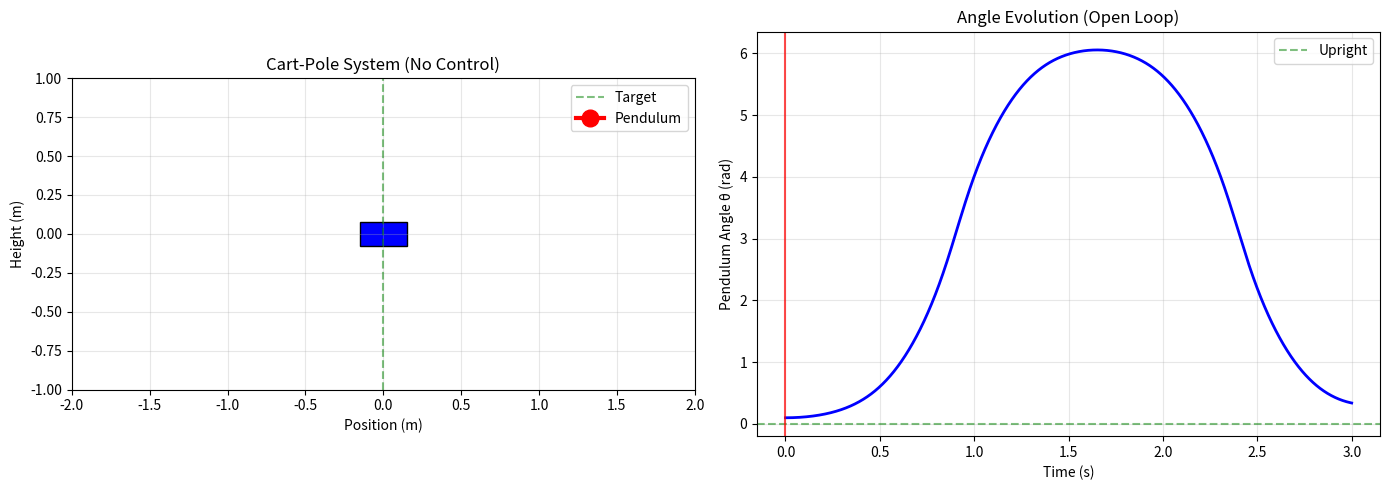

Generate this figure with matplotlib:
"""
Phase 1: MVP - Physics Engine & Open-Loop Simulation

This script implements the non-linear dynamics of an inverted pendulum on a cart
without any control input. The pendulum starts from a small angle (0.1 rad) and
naturally falls due to gravity, demonstrating the inherent instability of the system.

Key Components:
- Non-linear cart-pole equations of motion derived from Lagrangian mechanics
- High-fidelity simulation using scipy.integrate.solve_ivp (RK45 method)
- Real-time animation showing cart movement and pendulum rotation
- Time-series plot of pendulum angle evolution

Physical System:
- Cart mass (M): 1.0 kg
- Pendulum mass (m): 0.3 kg
- Pendulum length (l): 0.5 m (pivot to center of gravity)
- Gravity (g): 9.81 m/s²
- Cart friction (b): 0.1 N/m/s

State Vector: [x, x_dot, theta, theta_dot]
where x = cart position, theta = angle from upright (0 = upright)
"""

import numpy as np
import matplotlib.pyplot as plt
import matplotlib.animation as animation
from scipy.integrate import solve_ivp


# System Parameters
M = 1.0         # Cart mass (kg)
m = 0.3         # Pendulum mass (kg)
l = 0.5         # Pendulum length to CoG (m)
g = 9.81        # Gravity (m/s²)
b = 0.1         # Cart friction coefficient (N/m/s)
dt = 0.001      # Simulation timestep (s)
sim_time = 3.0  # Total simulation time (s)


def state_derivatives(t, state, force=0.0):
    """
    Compute state derivatives for the cart-pole system.

    Implements non-linear equations of motion:
    x_ddot = (F + m*l*theta_dot² *sin(theta) - b*x_dot - m*g*cos(theta)*sin(theta)) / denom
    theta_ddot = (g*sin(theta) - cos(theta)*x_ddot) / l

    where denom = M + m - m*cos²(theta)

    Args:
        t: Current time (s)
        state: [x, x_dot, theta, theta_dot]
        force: Control force applied to cart (N) - set to 0 for Phase 1

    Returns:
        derivatives: [x_dot, x_ddot, theta_dot, theta_ddot]
    """
    x, x_dot, theta, theta_dot = state

    # Precompute trigonometric values
    S = np.sin(theta)
    C = np.cos(theta)

    total_mass = M + m
    denom = total_mass - m * C**2

    # Cart acceleration
    x_ddot = (force + m*l*theta_dot**2*S - b*x_dot - m*g*C*S) / denom

    # Pendulum angular acceleration
    theta_ddot = (g*S - C*x_ddot) / l

    return [x_dot, x_ddot, theta_dot, theta_ddot]


def simulate_pendulum():
    """
    Simulate the cart-pole system with no control input.

    Returns:
        t: Time array (s)
        states: Solution array [N x 4] containing state history
    """
    # Initial condition: pendulum starts at 0.1 rad (~5.7°) from upright
    initial_state = [0.0, 0.0, 0.1, 0.0]  # [x, x_dot, theta, theta_dot]

    # Time span for integration
    t_span = (0, sim_time)
    t_eval = np.arange(0, sim_time, dt)

    # Solve ODE using RK45 method
    solution = solve_ivp(
        state_derivatives,
        t_span,
        initial_state,
        method='RK45',
        t_eval=t_eval,
        args=(0.0,)  # No control force
    )

    return solution.t, solution.y.T


def create_animation(t, states):
    """
    Create real-time animation of the cart-pole system.

    Args:
        t: Time array
        states: State history [N x 4]
    """
    fig, (ax_anim, ax_plot) = plt.subplots(1, 2, figsize=(14, 5))

    # Animation subplot setup
    ax_anim.set_xlim(-2, 2)
    ax_anim.set_ylim(-1, 1)
    ax_anim.set_aspect('equal')
    ax_anim.grid(True, alpha=0.3)
    ax_anim.set_xlabel('Position (m)')
    ax_anim.set_ylabel('Height (m)')
    ax_anim.set_title('Cart-Pole System (No Control)')

    # Reference vertical line (target upright position)
    ax_anim.axvline(x=0, color='green', linestyle='--', alpha=0.5, label='Target')

    # Initialize cart (rectangle)
    cart_width = 0.3
    cart_height = 0.15
    cart = plt.Rectangle((-cart_width/2, -cart_height/2), cart_width, cart_height,
                         fill=True, color='blue', ec='black')
    ax_anim.add_patch(cart)

    # Initialize pendulum (line + bob)
    pendulum_line, = ax_anim.plot([], [], 'o-', lw=3, markersize=12,
                                   color='red', label='Pendulum')

    # Time text
    time_text = ax_anim.text(0.02, 0.95, '', transform=ax_anim.transAxes)
    ax_anim.legend(loc='upper right')

    # Plot subplot: theta vs time
    ax_plot.plot(t, states[:, 2], 'b-', linewidth=2)
    ax_plot.set_xlabel('Time (s)')
    ax_plot.set_ylabel('Pendulum Angle θ (rad)')
    ax_plot.set_title('Angle Evolution (Open Loop)')
    ax_plot.grid(True, alpha=0.3)
    ax_plot.axhline(y=0, color='green', linestyle='--', alpha=0.5, label='Upright')

    # Current time indicator (vertical line)
    time_line = ax_plot.axvline(x=0, color='red', linestyle='-', alpha=0.7)
    ax_plot.legend()

    def init():
        """Initialize animation."""
        pendulum_line.set_data([], [])
        return pendulum_line, cart, time_text, time_line

    def animate(i):
        """Update animation frame."""
        # Get current state
        x = states[i, 0]
        theta = states[i, 2]

        # Update cart position
        cart.set_x(x - cart_width/2)

        # Update pendulum position
        # Pendulum bob position: cart_pos + l*sin(theta) in x, l*cos(theta) in y
        pendulum_x = [x, x + l * np.sin(theta)]
        pendulum_y = [0, l * np.cos(theta)]
        pendulum_line.set_data(pendulum_x, pendulum_y)

        # Update time text
        time_text.set_text(f'Time: {t[i]:.2f} s')

        # Update time indicator on plot
        time_line.set_xdata([t[i], t[i]])

        return pendulum_line, cart, time_text, time_line

    # Create animation
    anim = animation.FuncAnimation(
        fig, animate, init_func=init,
        frames=len(t), interval=dt*1000, blit=True, repeat=True
    )

    plt.tight_layout()
    return anim


def main():
    """Main execution function."""
    print("=" * 60)
    print("Phase 1: Inverted Pendulum MVP - Open Loop Simulation")
    print("=" * 60)
    print(f"\nSystem Parameters:")
    print(f"  Cart mass (M):        {M} kg")
    print(f"  Pendulum mass (m):    {m} kg")
    print(f"  Pendulum length (l):  {l} m")
    print(f"  Gravity (g):          {g} m/s²")
    print(f"  Friction (b):         {b} N/m/s")
    print(f"  Simulation time:      {sim_time} s")
    print(f"  Timestep (dt):        {dt} s")
    print(f"\nInitial Condition: θ₀ = 0.1 rad (~5.7°)")
    print(f"\nSimulating unstable system (no control)...\n")

    # Run simulation
    t, states = simulate_pendulum()

    # Display final state
    print(f"Final State:")
    print(f"  Cart position:      {states[-1, 0]:.3f} m")
    print(f"  Cart velocity:      {states[-1, 1]:.3f} m/s")
    print(f"  Pendulum angle:     {states[-1, 2]:.3f} rad ({np.degrees(states[-1, 2]):.1f}°)")
    print(f"  Angular velocity:   {states[-1, 3]:.3f} rad/s")
    print(f"\nGenerating animation and plot...")

    # Create and display animation
    anim = create_animation(t, states)
    plt.show()

    print("\n" + "=" * 60)
    print("Simulation complete. The pendulum falls as expected.")
    print("=" * 60)


if __name__ == "__main__":
    main()
